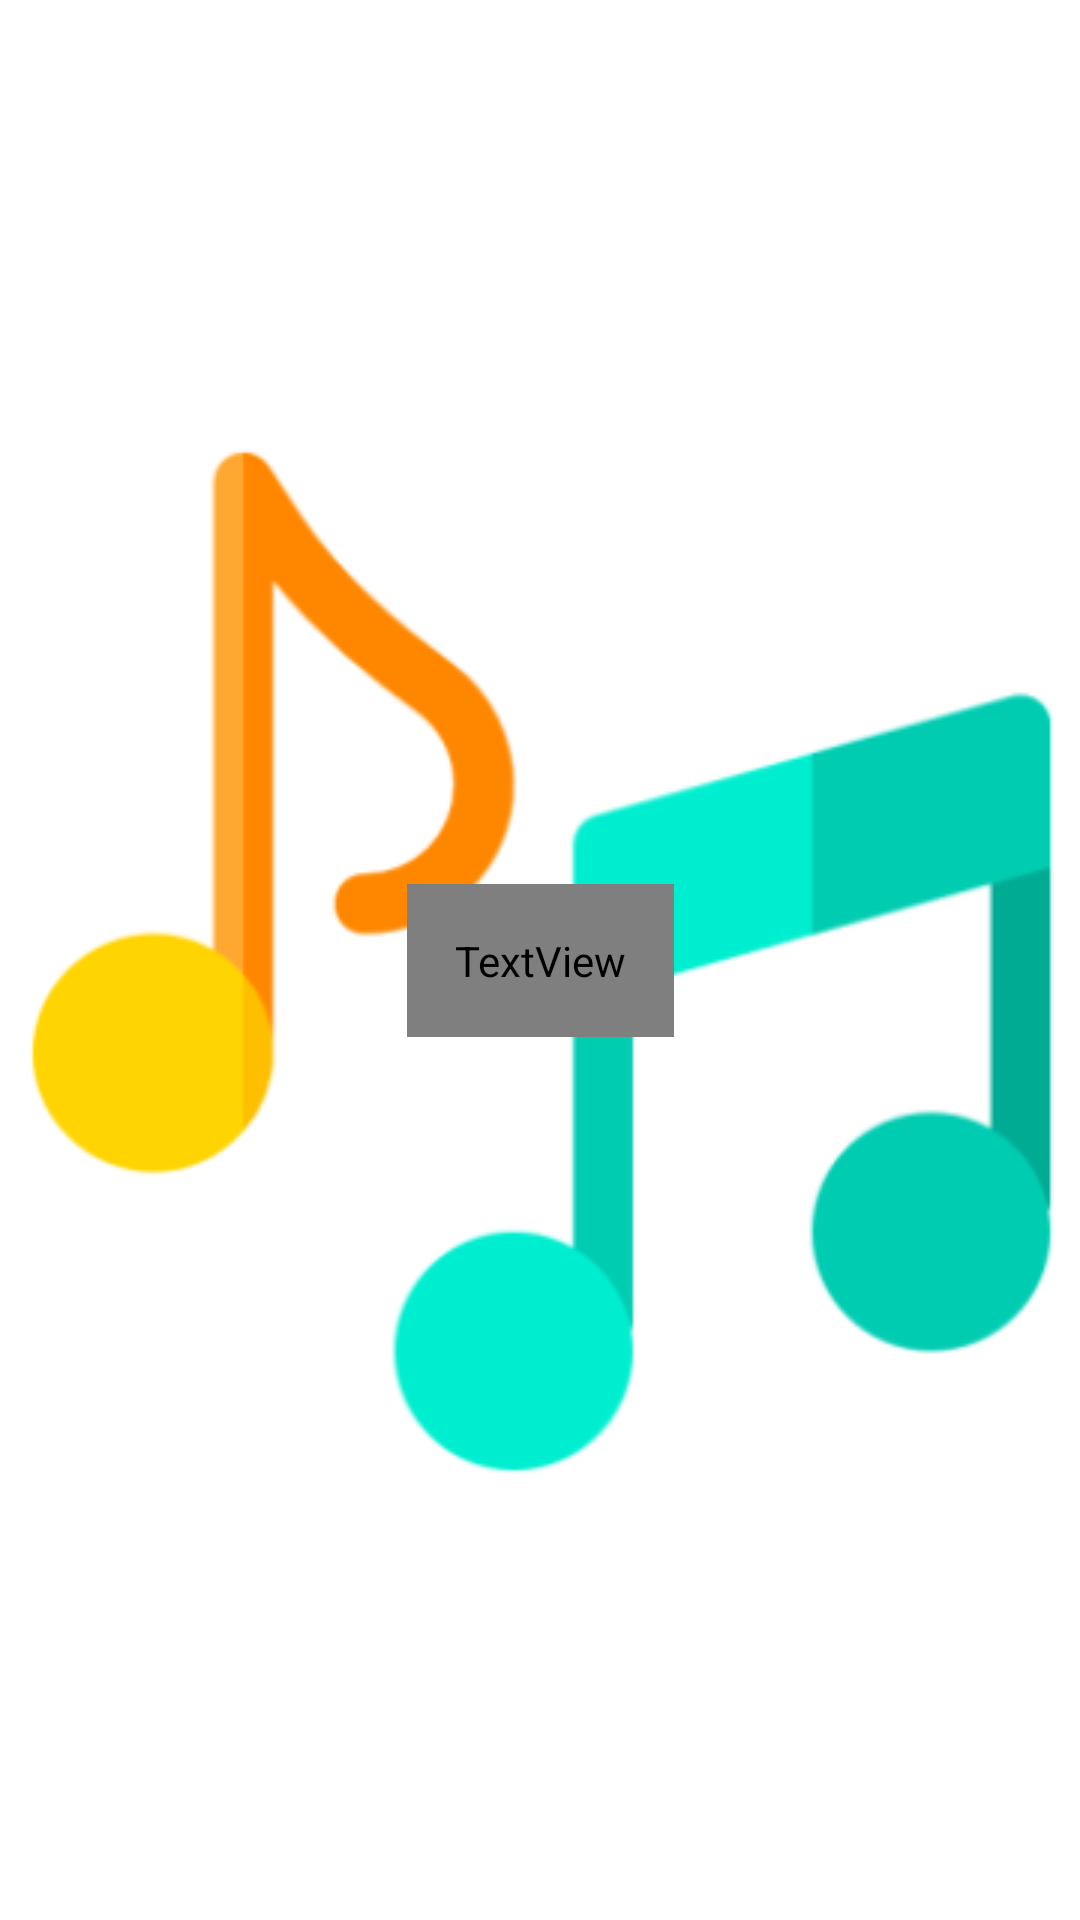

Reconstruct the res/layout file that produces this screen, plus the resources it refers to.
<!-- AndroidManifest.xml: application theme splash_screen -->
<!-- res/layout/activity_play_next.xml -->
<?xml version="1.0" encoding="utf-8"?>
<androidx.constraintlayout.widget.ConstraintLayout xmlns:android="http://schemas.android.com/apk/res/android"
    xmlns:tools="http://schemas.android.com/tools"
    android:layout_width="match_parent"
    android:layout_height="match_parent"
    xmlns:app="http://schemas.android.com/apk/res-auto"
    tools:context=".PlayNext">

    <LinearLayout
        android:id="@+id/linearLayoutPN"
        android:layout_width="match_parent"
        android:layout_height="wrap_content"
        android:orientation="horizontal"
        app:layout_constraintEnd_toEndOf="parent"
        app:layout_constraintStart_toStartOf="parent"
        app:layout_constraintTop_toTopOf="parent"
        android:background="?attr/themeColor"
        android:layout_marginTop="2dp">

        <ImageButton
                android:id="@+id/backBtnPN"
                android:layout_width="wrap_content"
                android:layout_height="40dp"
                android:src="@drawable/back_icon"
                android:contentDescription="@string/back_btn"
                android:backgroundTint="@android:color/transparent"
                app:tint="@color/white"
                android:padding="5dp"/>

        <TextView
                android:layout_width="match_parent"
                android:layout_height="match_parent"
                android:contentDescription="@string/play_next"
                android:gravity="center"
                android:text="@string/play_next"
                android:textColor="@color/white"
                android:textSize="25sp"
                android:textStyle="bold" />
    </LinearLayout>

    <TextView
        android:id="@+id/instructionPN"
        android:layout_width="wrap_content"
        android:layout_height="wrap_content"
        app:layout_constraintBottom_toBottomOf="parent"
        app:layout_constraintEnd_toEndOf="parent"
        app:layout_constraintStart_toStartOf="parent"
        app:layout_constraintTop_toTopOf="parent"
        android:text="@string/play_next_note"
        android:textSize="20sp"
        android:padding="16dp"
        android:gravity="center"
        android:textColor="?attr/dialogBtnBackground"/>

    <androidx.recyclerview.widget.RecyclerView
            android:id="@+id/playNextRV"
            android:layout_width="match_parent"
            android:layout_height="wrap_content"
            app:layout_constraintStart_toStartOf="parent"
            app:layout_constraintEnd_toEndOf="parent"
            app:layout_constraintTop_toBottomOf="@id/linearLayoutPN"
            android:scrollbarThumbVertical="@drawable/scroll_bar_icon"
            android:scrollbars="vertical"
            android:paddingBottom="40dp"
            android:layout_marginTop="10dp"/>
 </androidx.constraintlayout.widget.ConstraintLayout>
<!-- resources referenced by this layout -->
<resources>
  <color name="white">#FFFFFFFF</color>
  <!-- drawable back_icon (drawable) -->
  <vector xmlns:android="http://schemas.android.com/apk/res/android"
      android:width="48dp"
      android:height="48dp"
      android:viewportWidth="24"
      android:viewportHeight="24"
      android:tint="?attr/colorControlNormal">
    <path
        android:fillColor="@android:color/white"
        android:pathData="M17.77,3.77l-1.77,-1.77l-10,10l10,10l1.77,-1.77l-8.23,-8.23z"/>
  </vector>
  <!-- drawable scroll_bar_icon (drawable) -->
  <vector xmlns:android="http://schemas.android.com/apk/res/android"
      android:width="18dp"
      android:height="50dp"
      android:viewportWidth="5"
      android:viewportHeight="24">
    <path
        android:fillColor="@android:color/holo_red_dark"
        android:pathData="M19,5v14H5V5h14m0,-2H5c-1.1,0 -2,0.9 -2,2v14c0,1.1 0.9,2 2,2h14c1.1,0 2,-0.9 2,-2V5c0,-1.1 -0.9,-2 -2,-2z"/>
  </vector>
  <string name="back_btn">Back</string>
  <string name="play_next">Play Next</string>
  <string name="play_next_note">Tip: Long Press On Any Video To Add It Into Play Next. 😊 </string>
  <style name="splash_screen" parent="Theme.MaterialComponents.Light.NoActionBar">
          <item name="android:windowBackground">@drawable/splash_screen</item>
      </style>
  <!-- drawable splash_screen (drawable) -->
  <?xml version="1.0" encoding="utf-8"?>
  <layer-list xmlns:android="http://schemas.android.com/apk/res/android">
      <item android:drawable="@color/white"/>
      <item android:drawable="@drawable/music_player_icon_slash_screen" android:gravity="center"/>
  </layer-list>
  <!-- drawable music_player_icon_slash_screen: png bitmap (drawable, 19626 bytes) -->
</resources>
